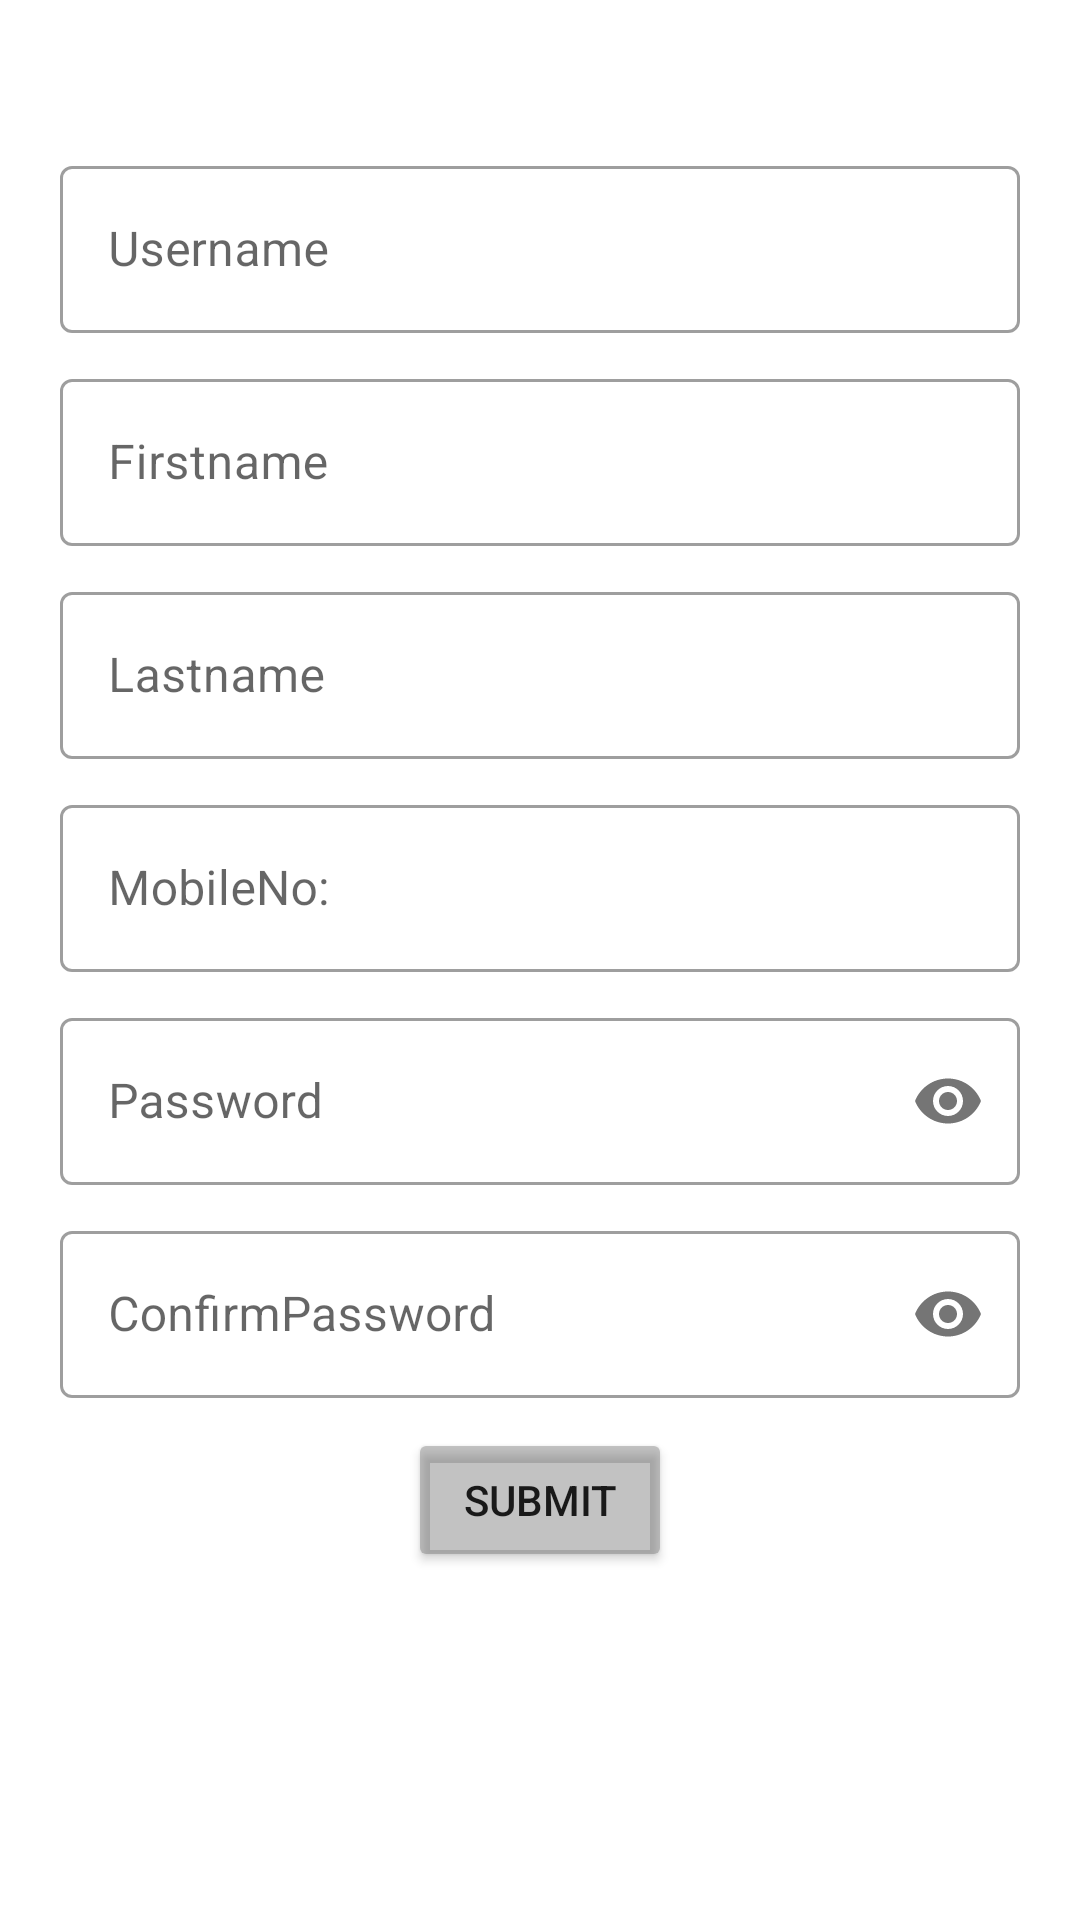

The Android layout XML behind this screen, and the referenced resources:
<!-- AndroidManifest.xml: application theme Theme.Db -->
<!-- res/layout/activity_registerr.xml -->
<?xml version="1.0" encoding="utf-8"?>
<androidx.constraintlayout.widget.ConstraintLayout xmlns:android="http://schemas.android.com/apk/res/android"
    xmlns:app="http://schemas.android.com/apk/res-auto"
    xmlns:tools="http://schemas.android.com/tools"
    android:layout_width="match_parent"
    android:layout_height="match_parent"
    tools:context=".Registerr">

    <com.google.android.material.textfield.TextInputLayout
        android:id="@+id/username"
        android:layout_width="match_parent"
        android:layout_height="wrap_content"
        android:layout_marginStart="20dp"
        android:layout_marginTop="50dp"
        android:layout_marginEnd="20dp"
        style="@style/Widget.MaterialComponents.TextInputLayout.OutlinedBox"
        android:hint="Username"
        app:endIconMode="clear_text"
        app:layout_constraintEnd_toEndOf="parent"
        app:layout_constraintStart_toStartOf="parent"
        app:layout_constraintTop_toTopOf="parent">

        <EditText
            android:id="@+id/Uname"
            android:layout_width="match_parent"
            android:layout_height="wrap_content"
            android:inputType="textEmailAddress" />

    </com.google.android.material.textfield.TextInputLayout>

    <com.google.android.material.textfield.TextInputLayout
        android:id="@+id/Firstname"
        android:layout_width="match_parent"
        android:layout_height="wrap_content"
        android:layout_marginStart="20dp"
        android:layout_marginTop="10dp"
        android:layout_marginEnd="20dp"
        android:hint="Firstname"
        style="@style/Widget.MaterialComponents.TextInputLayout.OutlinedBox"
        app:layout_constraintEnd_toEndOf="parent"
        app:layout_constraintStart_toStartOf="parent"
        app:layout_constraintTop_toBottomOf="@id/username">

        <EditText
            android:id="@+id/Fname"
            android:layout_width="match_parent"
            android:layout_height="wrap_content" />

    </com.google.android.material.textfield.TextInputLayout>

    <com.google.android.material.textfield.TextInputLayout
        android:id="@+id/Lastname"
        android:layout_width="match_parent"
        android:layout_height="wrap_content"
        android:layout_marginStart="20dp"
        android:layout_marginTop="10dp"
        android:layout_marginEnd="20dp"
        android:hint="Lastname"
        style="@style/Widget.MaterialComponents.TextInputLayout.OutlinedBox"
        app:layout_constraintEnd_toEndOf="parent"
        app:layout_constraintStart_toStartOf="parent"
        app:layout_constraintTop_toBottomOf="@id/Firstname">

        <EditText
            android:id="@+id/Lname"
            android:layout_width="match_parent"
            android:layout_height="wrap_content" />

    </com.google.android.material.textfield.TextInputLayout>

    <com.google.android.material.textfield.TextInputLayout
        android:id="@+id/MobileNumber"
        android:layout_width="match_parent"
        android:layout_height="wrap_content"
        android:layout_marginStart="20dp"
        android:layout_marginTop="10dp"
        android:layout_marginEnd="20dp"
        android:hint="MobileNo:"
        style="@style/Widget.MaterialComponents.TextInputLayout.OutlinedBox"
        app:layout_constraintEnd_toEndOf="parent"
        app:layout_constraintStart_toStartOf="parent"
        app:layout_constraintTop_toBottomOf="@id/Lastname">

        <EditText
            android:id="@+id/Mnumber"
            android:layout_width="match_parent"
            android:layout_height="wrap_content"
            android:inputType="number" />

    </com.google.android.material.textfield.TextInputLayout>

    <com.google.android.material.textfield.TextInputLayout
        android:id="@+id/password"
        android:layout_width="match_parent"
        android:layout_height="wrap_content"
        android:layout_marginStart="20dp"
        android:layout_marginTop="10dp"
        android:layout_marginEnd="20dp"
        android:hint="Password"
        app:passwordToggleEnabled="true"
        style="@style/Widget.MaterialComponents.TextInputLayout.OutlinedBox"
        app:layout_constraintEnd_toEndOf="parent"
        app:layout_constraintStart_toStartOf="parent"
        app:layout_constraintTop_toBottomOf="@id/MobileNumber">

        <EditText
            android:id="@+id/Pword"
            android:layout_width="match_parent"
            android:layout_height="wrap_content"
            android:inputType="textPassword" />

    </com.google.android.material.textfield.TextInputLayout>

    <com.google.android.material.textfield.TextInputLayout
        android:id="@+id/confirmpassword"
        android:layout_width="match_parent"
        android:layout_height="wrap_content"
        android:layout_marginStart="20dp"
        android:layout_marginTop="10dp"
        android:layout_marginEnd="20dp"
        android:hint="ConfirmPassword"
        app:passwordToggleEnabled="true"
        style="@style/Widget.MaterialComponents.TextInputLayout.OutlinedBox"
        app:layout_constraintEnd_toEndOf="parent"
        app:layout_constraintStart_toStartOf="parent"
        app:layout_constraintTop_toBottomOf="@id/password">

        <EditText
            android:id="@+id/confirmPword"
            android:layout_width="match_parent"
            android:layout_height="wrap_content"
            android:inputType="textPassword" />

    </com.google.android.material.textfield.TextInputLayout>


    <Button
        android:id="@+id/submit"
        android:layout_width="wrap_content"
        android:layout_height="wrap_content"
        android:layout_marginTop="10dp"
        android:backgroundTint="#6666"
        android:text="submit"
        app:layout_constraintEnd_toEndOf="parent"
        app:layout_constraintStart_toStartOf="parent"
        app:layout_constraintTop_toBottomOf="@id/confirmpassword" />

</androidx.constraintlayout.widget.ConstraintLayout>
<!-- resources referenced by this layout -->
<resources>
  <style name="Theme.Db" parent="Theme.MaterialComponents.DayNight.DarkActionBar">
          
          <item name="colorPrimary">@color/purple_500</item>
          <item name="colorPrimaryVariant">@color/purple_700</item>
          <item name="colorOnPrimary">@color/white</item>
          
          <item name="colorSecondary">@color/teal_200</item>
          <item name="colorSecondaryVariant">@color/teal_700</item>
          <item name="colorOnSecondary">@color/black</item>
          
          <item name="android:statusBarColor" tools:targetApi="l">?attr/colorPrimaryVariant</item>
          
      </style>
  <color name="purple_500">#FF6200EE</color>
  <color name="purple_700">#FF3700B3</color>
  <color name="white">#FFFFFFFF</color>
  <color name="teal_200">#FF03DAC5</color>
  <color name="teal_700">#FF018786</color>
  <color name="black">#FF000000</color>
</resources>
